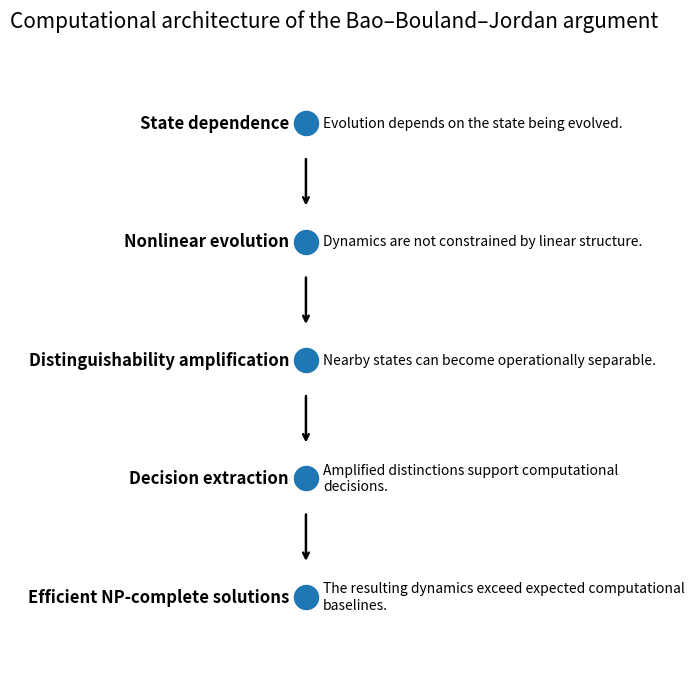

Source code (Python):
from pathlib import Path
import pandas as pd
import matplotlib.pyplot as plt
from textwrap import wrap

ROOT = Path.cwd()
if ROOT.name == "notebooks":
    ROOT = ROOT.parent

RESULTS = ROOT / "results"
FIGURES = ROOT / "figures"

RESULTS.mkdir(exist_ok=True)
FIGURES.mkdir(exist_ok=True)

print(f"ROOT    = {ROOT}")
print(f"RESULTS = {RESULTS}")
print(f"FIGURES = {FIGURES}")

prior_paths = [
    RESULTS / "00_context.md",
    RESULTS / "07_complexity_classes.md",
    RESULTS / "13_schrodinger_newton.md",
    RESULTS / "17_nonlinearity.md",
]

for path in prior_paths:
    if path.exists():
        print(f"Loaded {path}")
    else:
        print(f"Missing {path}")

ingredients = pd.DataFrame([
    {
        "ingredient": "State dependence",
        "role": "Evolution depends on the state being evolved."
    },
    {
        "ingredient": "Nonlinear evolution",
        "role": "Dynamics are not constrained by linear structure."
    },
    {
        "ingredient": "Distinguishability amplification",
        "role": "Nearby states can become operationally separable."
    },
    {
        "ingredient": "Decision extraction",
        "role": "Amplified distinctions support computational decisions."
    },
    {
        "ingredient": "Efficient NP-complete solutions",
        "role": "The resulting dynamics exceed expected computational baselines."
    }
])

ingredients

pathway = ingredients.copy()

fig, ax = plt.subplots(figsize=(8, 8))

x = [0] * len(pathway)
y = list(range(len(pathway), 0, -1))

ax.scatter(x, y, s=300, zorder=3)

for yi, (_, row) in zip(y, pathway.iterrows()):
    ax.text(
        -0.15,
        yi,
        row["ingredient"],
        ha="right",
        va="center",
        fontsize=12,
        fontweight="bold"
    )

    wrapped = "\n".join(wrap(row["role"], width=52))

    ax.text(
        0.15,
        yi,
        wrapped,
        ha="left",
        va="center",
        fontsize=10
    )

for yi in y[:-1]:
    ax.annotate(
        "",
        xy=(0, yi - 0.72),
        xytext=(0, yi - 0.28),
        arrowprops={"arrowstyle": "->", "lw": 1.8}
    )

ax.set_xlim(-2.5, 3.0)
ax.set_ylim(0.4, len(pathway) + 0.6)
ax.axis("off")
ax.set_title(
    "Computational architecture of the Bao–Bouland–Jordan argument",
    pad=18,
    fontsize=15
)

figure_path = FIGURES / "23_bao_bouland_jordan.png"

fig.savefig(
    figure_path,
    dpi=200,
    bbox_inches="tight"
)

plt.show()

figure_path

assumptions = pd.DataFrame([
    {
        "assumption": "Nonlinear dynamics are physically realizable",
        "why_it_matters": "Without physical realization, computational consequences remain hypothetical."
    },
    {
        "assumption": "Amplification persists under the model",
        "why_it_matters": "The computational pathway relies on distinguishability enhancement."
    },
    {
        "assumption": "Decision procedures can exploit amplification",
        "why_it_matters": "Amplification must support computational extraction."
    },
    {
        "assumption": "Observed computational limits remain relevant",
        "why_it_matters": "PECTT provides the empirical constraint."
    }
])

assumptions

limitations = [
    "This notebook does not rederive the proof.",
    "This notebook emphasizes conceptual structure.",
    "The goal is to clarify where computational consequences enter physical interpretation."
]

pd.DataFrame({"limitation": limitations})

engineering_statement = {
    "statement": "Physical theories should remain consistent with observed computational constraints.",
    "observation": "Nonlinear quantum evolution can amplify distinguishability.",
    "context": "Amplified distinguishability may permit efficient NP-complete solutions.",
    "next_step": "Determine whether physically realized dynamics preserve computational limits."
}

pd.DataFrame([engineering_statement]).T.rename(columns={0: "text"})

bottom_line = (
    "The significance of Bao–Bouland–Jordan is not merely that nonlinearity is unusual. "
    "The significance is that generic nonlinear quantum evolution can produce "
    "computational consequences strong enough to inform physical theory choice."
)

bottom_line

reading_questions = pd.DataFrame([
    {
        "question": "If these computational consequences are taken seriously, what should they imply for semiclassical gravity?"
    },
    {
        "question": "Which assumptions become experimentally testable?"
    },
    {
        "question": "What alternative couplings remain plausible?"
    },
    {
        "question": "How should computational evidence inform quantum gravity research?"
    }
])

reading_questions

ingredients_csv = RESULTS / "23_computational_ingredients.csv"
assumptions_csv = RESULTS / "23_assumptions.csv"
md_path = RESULTS / "23_bao_bouland_jordan.md"

ingredients.to_csv(ingredients_csv, index=False)
assumptions.to_csv(assumptions_csv, index=False)

lines = []

lines.append("# 23 Bao–Bouland–Jordan\n")

lines.append("## Purpose\n")
lines.append(
    "This notebook identifies the computational ingredients "
    "connecting nonlinear quantum evolution to efficient "
    "NP-complete consequences.\n"
)

lines.append("## Computational ingredients\n")

for _, row in ingredients.iterrows():
    lines.append(
        f"- **{row['ingredient']}** — {row['role']}"
    )

lines.append("\n## Assumptions\n")

for _, row in assumptions.iterrows():
    lines.append(
        f"- **{row['assumption']}** — {row['why_it_matters']}"
    )

lines.append("\n## Engineering statement\n")

for key, value in engineering_statement.items():
    lines.append(
        f"- **{key.replace('_',' ').title()}**: {value}"
    )

lines.append("\n## Bottom line\n")
lines.append(bottom_line)

lines.append("\n## Reading questions\n")

for _, row in reading_questions.iterrows():
    lines.append(f"- {row['question']}")

md_path.write_text(
    "\n".join(lines),
    encoding="utf-8"
)

print(f"Saved {ingredients_csv}")
print(f"Saved {assumptions_csv}")
print(f"Saved {md_path}")
print(f"Saved {figure_path}")

downloads = [
    ingredients_csv,
    assumptions_csv,
    md_path,
    figure_path,
]

try:
    from google.colab import files

    for path in downloads:
        files.download(str(path))

except Exception:
    print("Saved artifacts:")

    for path in downloads:
        print(path)
